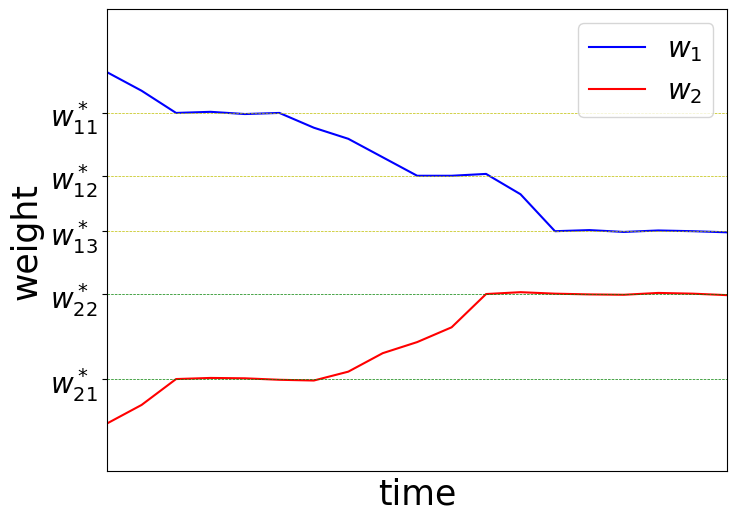

Generate this figure with matplotlib: (Note: this script raises an exception after producing the figure.)
# -*- coding: utf-8 -*-
# @Time    : 2022 12
# [redacted]
# w1，w2非凸下的参数变化

# %%
import numpy as np
import random
from matplotlib import pyplot as plt

plt.figure(figsize=(8, 6))
plt.rcParams['font.sans-serif'] = ['Times New Roman']

w1 = [1., 0.98, 0.93, 0.87, 0.873, 0.867, 0.87, 0.83, 0.80, 0.75,
      0.70, 0.70, 0.705, 0.65, 0.55, 0.553, 0.548, 0.552, 0.55, 0.547]

w2 = [
    0.02, 0.03, 0.08, 0.15, 0.153, 0.152, 0.148, 0.146, 0.17, 0.22,
    0.25, 0.29, 0.38, 0.385, 0.381, 0.379, 0.378, 0.383, 0.381, 0.377
]

# w2 = list(range(11, 21, 1))
# y2_ = [(i*0.04)**3 for i in w2]
# y2 = y2_ + [i + (random.random()-0.5)*0.1 for i in [y2_[-1]]*10]

x = np.arange(0, len(w1), 1)

plt.plot(x, w1, "b", label=r'$w_1$')
plt.plot(x, w2, "r", label=r'$w_2$')

# plt.title('Weight Changes in Training')
plt.xlabel('time', fontsize=25)
plt.ylabel('weight', fontsize=25)

# plt.axvline(4, ls='--', c='y', lw='0.5')
plt.axhline(0.87, ls='--', c='y', lw='0.5')
plt.axhline(0.70, ls='--', c='y', lw='0.5')
plt.axhline(0.55, ls='--', c='y', lw='0.5')
# plt.axvline(9, ls='--', c='g', lw='0.8')
plt.axhline(0.15, ls='--', c='g', lw='0.5')
plt.axhline(0.38, ls='--', c='g', lw='0.5')

plt.axis([1, 19, -0.1, 1.15])
plt.xticks([], [])
plt.yticks([0.87, 0.70, 0.55, 0.15, 0.38]
           , [r'$ w^*_{11} $', r'$ w^*_{12} $', r'$ w^*_{13} $', r'$ w^*_{21} $',
              r'$ w^*_{22} $']
           , size=20)

plt.legend(fontsize=20)
plt.savefig(f"./results/A_Final/picture/sketch-2.svg", bbox_inches='tight')

plt.show()
